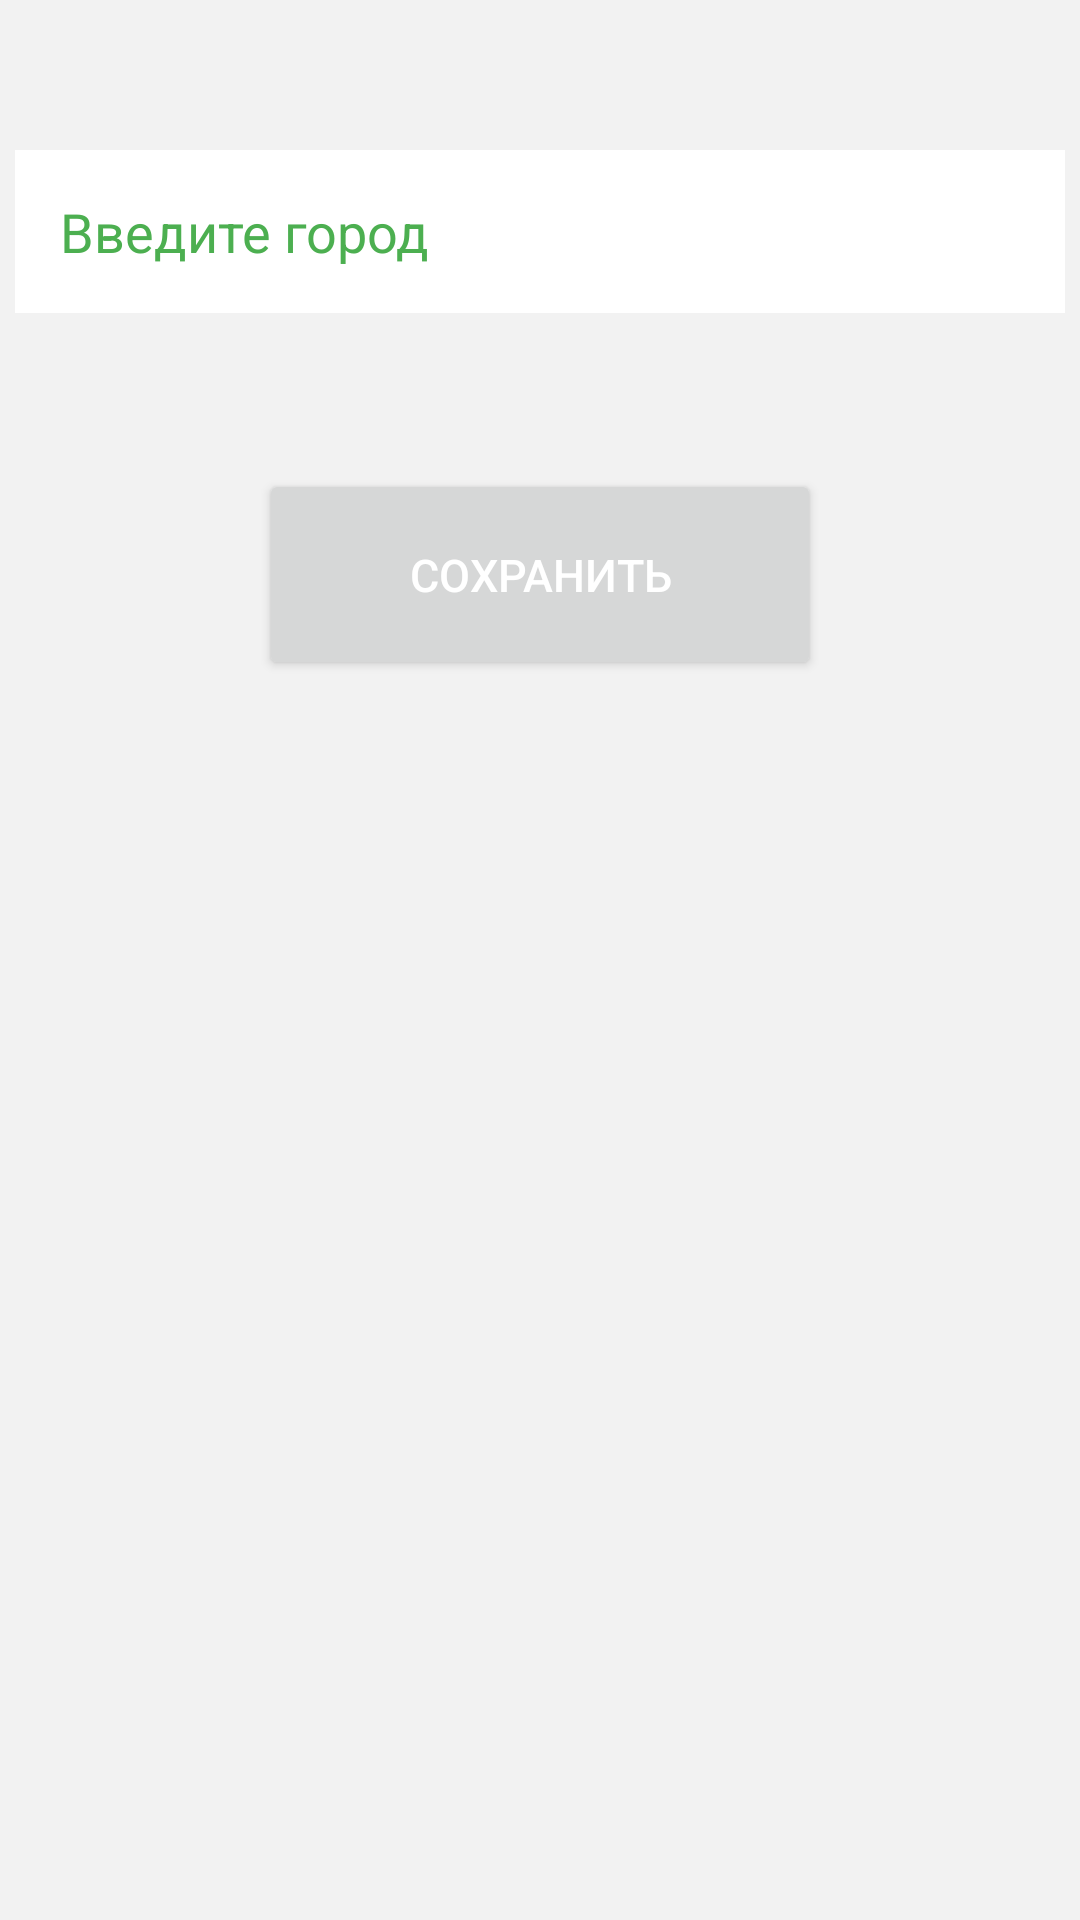

Produce the Android XML layout that renders to this screen, including the resource entries it uses.
<!-- AndroidManifest.xml: application theme Theme.Homework333 -->
<!-- res/layout/activity_main2.xml -->
<?xml version="1.0" encoding="utf-8"?>
<androidx.constraintlayout.widget.ConstraintLayout xmlns:android="http://schemas.android.com/apk/res/android"
    xmlns:app="http://schemas.android.com/apk/res-auto"
    xmlns:tools="http://schemas.android.com/tools"
    android:layout_width="match_parent"
    android:layout_height="match_parent"
    android:background="@color/font"
    tools:context="MainActivity2">

    <EditText
        android:id="@+id/etTextTwo"
        android:layout_width="350dp"
        android:layout_height="wrap_content"
        android:layout_marginTop="50dp"
        android:inputType="number"
        android:paddingVertical="15dp"
        android:paddingStart="15dp"
        android:background="@drawable/edittext"
        app:layout_constraintEnd_toEndOf="parent"
        app:layout_constraintStart_toStartOf="parent"
        app:layout_constraintTop_toTopOf="parent"
        android:hint="@string/hint"
        android:textColorHint="#4CAF50"
        tools:ignore="MissingConstraints" />

    <Button
        android:id="@+id/buttonTwo"
        android:layout_width="wrap_content"
        android:layout_height="wrap_content"
        android:layout_marginTop="52dp"
        android:paddingHorizontal="50dp"
        android:paddingVertical="25dp"
        android:textColor="@color/white"
        android:text="@string/synch"
        android:textSize="15dp"
        app:layout_constraintEnd_toEndOf="parent"
        app:layout_constraintStart_toStartOf="parent"
        app:layout_constraintTop_toBottomOf="@+id/etTextTwo"
        tools:ignore="MissingConstraints" />


</androidx.constraintlayout.widget.ConstraintLayout>
<!-- resources referenced by this layout -->
<resources>
  <color name="font">#F2F2F2</color>
  <color name="white">#FFFFFFFF</color>
  <!-- drawable edittext (drawable) -->
  <?xml version="1.0" encoding="utf-8"?>
  <shape xmlns:android="http://schemas.android.com/apk/res/android"
      android:thickness="0dp"
      android:shape="rectangle">
  
      <gradient
          android:startColor="#FFFFFF"
          android:endColor="#FFFFFF"
          android:type="sweep"
          android:angle="20"/>
  </shape>
  <string name="hint">Введите город</string>
  <string name="synch">Сохранить</string>
  <style name="Theme.Homework333" parent="Theme.AppCompat.DayNight.NoActionBar">
          
          <item name="colorPrimary">#4CAF50</item>
          <item name="colorPrimaryVariant">@color/purple_700</item>
          <item name="colorOnPrimary">@color/white</item>
          
          <item name="colorSecondary">@color/teal_200</item>
          <item name="colorSecondaryVariant">@color/teal_700</item>
          <item name="colorOnSecondary">@color/black</item>
          
          <item name="android:statusBarColor" tools:targetApi="l">?attr/colorPrimaryVariant</item>
          
      </style>
  <color name="purple_700">#FF3700B3</color>
  <color name="teal_200">#FF03DAC5</color>
  <color name="teal_700">#FF018786</color>
  <color name="black">#FF000000</color>
</resources>
